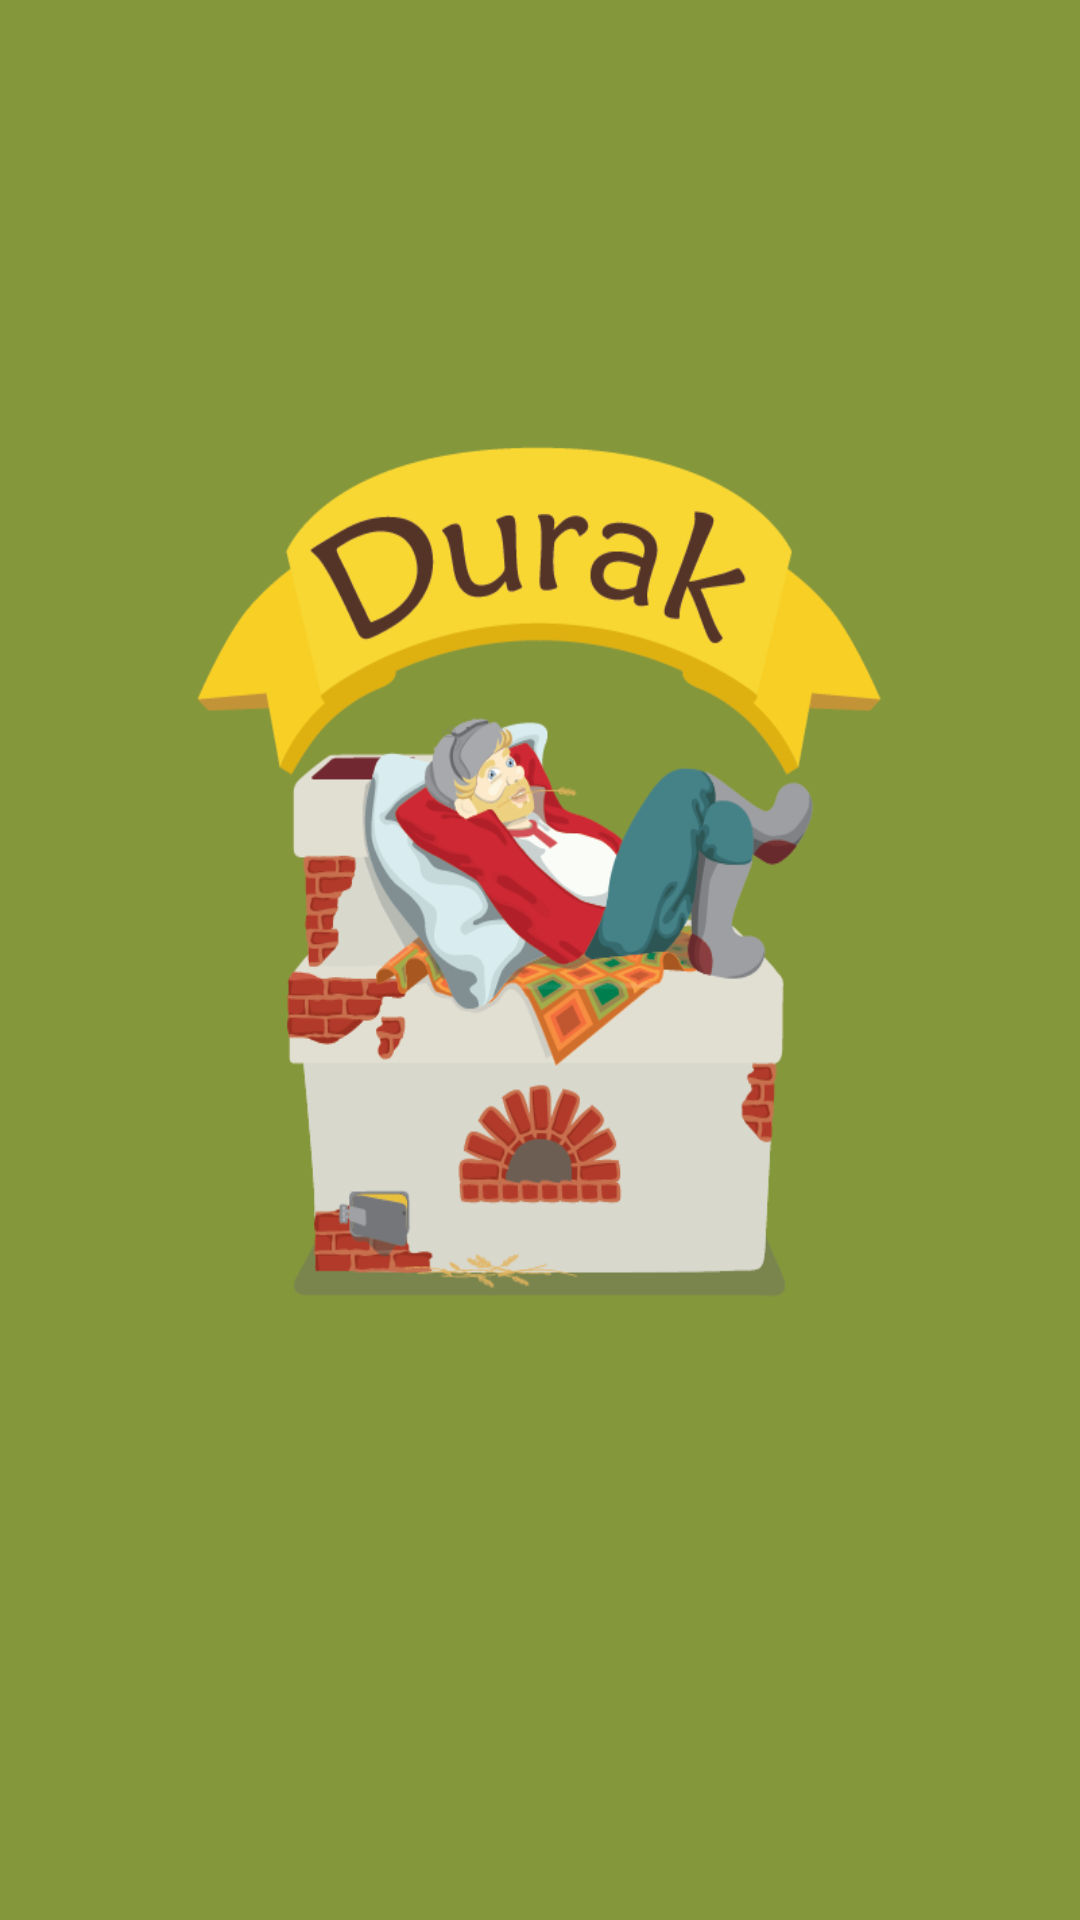

This screen was rendered from an Android layout file. Write that file and the resources it references.
<!-- AndroidManifest.xml: activity theme SplashTheme -->
<!-- res/layout/activity_splash.xml -->
<RelativeLayout xmlns:android="http://schemas.android.com/apk/res/android"
                android:id="@+id/wrapping_layout"
                xmlns:tools="http://schemas.android.com/tools"
                android:layout_width="match_parent"
                android:layout_height="match_parent"
                tools:context="com.example.yan_home.openglengineandroid.activities.SplashActivity">
</RelativeLayout>
<!-- resources referenced by this layout -->
<resources>
  <style name="SplashTheme" parent="android:Theme.NoTitleBar.Fullscreen">
          
          <item name="android:windowBackground">@color/game_green_color</item>
          <item name="android:colorBackground">@color/game_green_color</item>
          <item name="android:background">@drawable/main_bg</item>
      </style>
  <color name="game_green_color">#84973B</color>
  <!-- drawable main_bg: png bitmap (drawable-xhdpi, 91156 bytes) -->
</resources>
